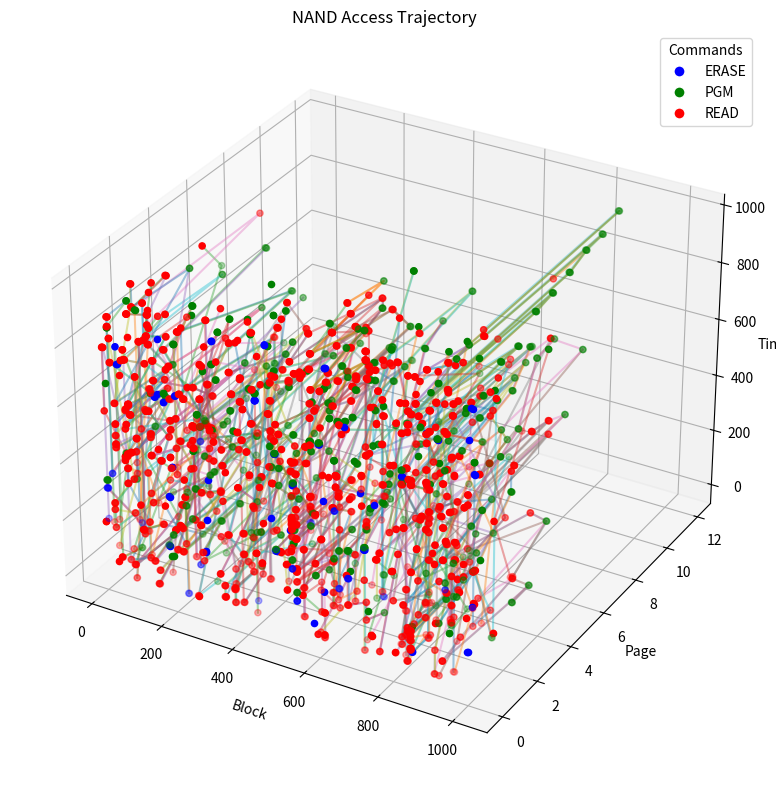
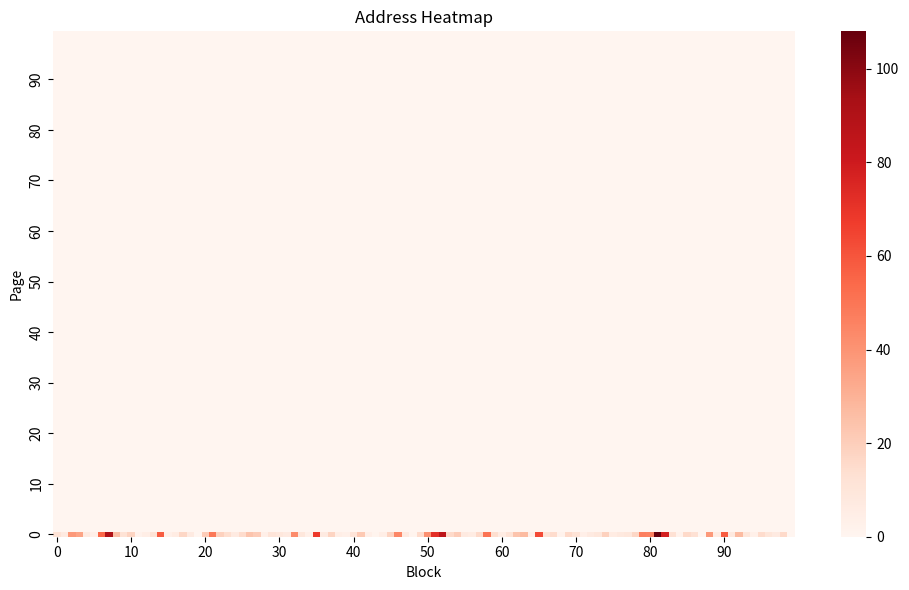
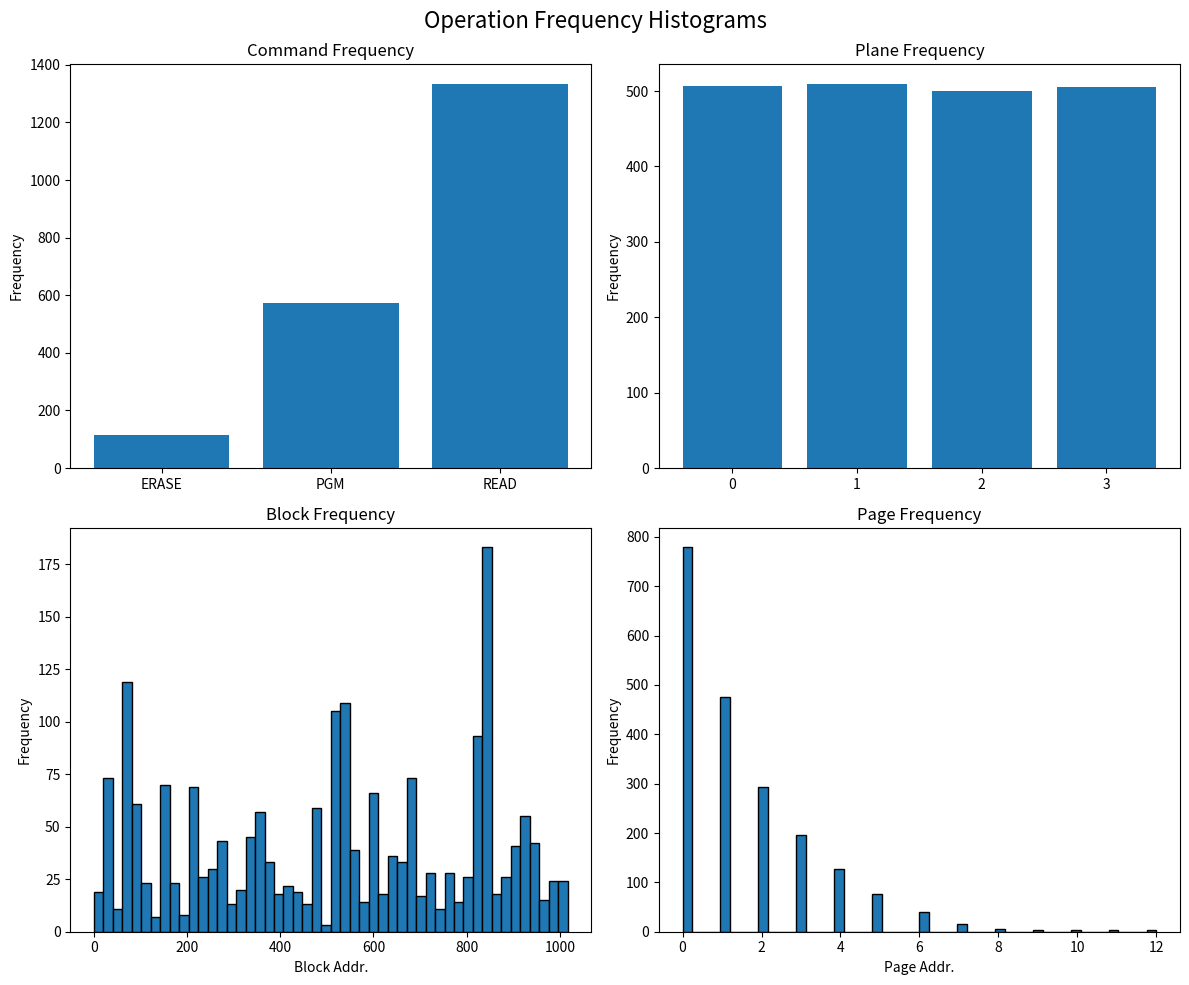

Write the Python code that produced these figures, in order.
import numpy as np
import itertools

# from loguru import logger
TLC = "TLC"
FWSLC = "FWSLC"
SLC = "SLC"
AESLC = "AESLC"
A0SLC = "A0SLC"
ACSLC = "ACSLC"
TBD = "TBD"
BAD = -3
GOOD = -2
ERASE = -1

CMD_VOCAB = {"ERASE": 0, "PGM": 1, "READ": 2}
# NOTE: Visualization helpers still consume (plane, block, page) tuples.
# Sampled address tensors returned by random_* now include die explicitly as (die, block, page).
ADDR_KEYS = ["plane", "block", "page"]


def arr_to_nparr(adds: list | np.ndarray):
    if isinstance(adds, (list, tuple, set)):
        if all(isinstance(v, int) for v in adds):
            return np.array(adds, dtype=int)
        else:
            raise TypeError("All elements in adds must be integers.")
    elif isinstance(adds, int):
        return np.array([adds], dtype=int)
    elif isinstance(adds, np.ndarray) and adds.dtype.kind in {"i", "u"}:
        return adds
    else:
        raise TypeError(
            f"adds must be a list, tuple, set, int, or numpy array of integers: {type(adds)}"
        )


def reduce_to_blkarr(adds: np.ndarray):
    if isinstance(adds, np.ndarray) and adds.dtype.kind in {"i", "u"}:
        return adds.reshape(-1, adds.shape[-1])[:, 0]
    else:
        raise TypeError(f"adds must be a numpy array of integers: {type(adds)}")


def to_1D_blkaddr(adds: list | np.ndarray):
    tmp_adds = arr_to_nparr(adds)
    if tmp_adds.ndim > 1:
        tmp_adds = reduce_to_blkarr(tmp_adds)

    return tmp_adds


def empty_arr():
    return np.array([], dtype=int)


def all_subsets(s):
    return list(
        itertools.chain.from_iterable(
            itertools.combinations(s, r) for r in range(1, len(s) + 1)
        )
    )


class AddressManager:
    """
    AddressManager class 정의
    num_address : block address 갯수
    addrstates : address 상태를 저장하는 numpy 배열
    addrmodes_erase : erase 시 선택된 celltype 을 저장
    addrmodes_pgm   : program/read 시 사용할 celltype 을 저장
    pagesize : block 내 page 갯수
    offset : addrReadable 구할 때 last PGM page address 끝에서부터 제외할 page 갯수
    num_dies : die 수
    undo_addrs : 마지막 erase 또는 PGM 했던 address list
    undo_states : 마지막 erase 또는 PGM 했던 address 의 addrstates
    undo_modes : 마지막 erase 또는 PGM 했던 address 의 addrmodes
    oversample : 전체 가능한 address 갯수보다 더 많은 sample 을 요구했을 떄 True
    """

    # adds 배열의 상태 값 정의
    # -3: badblock
    # -2: goodblock not erased
    # -1: erased
    # 0 to pagesize-1 : PGM 된 page 수
    set_plane: set = {0, 1, 2, 4, 6}

    def __init__(
        self,
        num_planes: int,
        num_blocks: int,
        pagesize: int,
        init: int = GOOD,
        badlist=np.array([], dtype=int),
        offset: int = 30,
        num_dies: int = 1,
    ):
        """
        생성자 정의
        """
        self.num_planes: int
        self.num_dies: int
        self.num_blocks: int
        self.addrstates: np.ndarray
        self.addrmodes_erase: np.ndarray
        self.addrmodes_pgm: np.ndarray
        self.pagesize: int
        self.offset: int
        self.undo_addrs: np.ndarray = np.array([], dtype=int)
        self.undo_states: np.ndarray = np.array([], dtype=int)
        self.undo_modes: np.ndarray = np.array([], dtype=int)
        self.oversample: bool = False

        if num_planes in AddressManager.set_plane:
            self.num_planes = num_planes
        else:
            raise ValueError(
                f"num_planes must be one of {AddressManager.set_plane}, got {num_planes}"
            )

        if isinstance(num_blocks, int) and num_blocks > 0:
            # num_blocks is per-die; total = num_blocks * num_dies
            self._blocks_per_die = int(num_blocks)
        else:
            raise ValueError(f"num_blocks (per-die) must be a positive integer, got {num_blocks}")

        if isinstance(pagesize, int) and pagesize > 0:
            self.pagesize = pagesize
        else:
            raise ValueError(f"pagesize must be a positive integer, got {pagesize}")

        if isinstance(offset, int) and offset >= 0 and offset < pagesize:
            self.offset = offset
        else:
            raise ValueError(
                f"offset must be a non-negative integer less than pagesize, got {offset}"
            )

        # num_dies validation and derived topology
        if isinstance(num_dies, int) and num_dies > 0:
            self.num_dies = num_dies
        else:
            raise ValueError(f"num_dies must be a positive integer, got {num_dies}")

        # Compute total blocks across dies and allocate arrays
        self.num_blocks = self._blocks_per_die * self.num_dies
        if isinstance(init, int) and (init > BAD or init < pagesize):
            self.addrstates = np.full(self.num_blocks, init, dtype=int)
            # Track erase/program modes separately; keep legacy alias addrmodes -> program mode
            self.addrmodes_erase = np.full(self.num_blocks, TBD, dtype=object)
            self.addrmodes_pgm = np.full(self.num_blocks, TBD, dtype=object)
            # Backward-compat alias used by external scripts
            self.addrmodes = self.addrmodes_pgm
            bad_idx = self._normalize_badlist(badlist)
            if bad_idx.size:
                if np.any(bad_idx < 0) or np.any(bad_idx >= self.num_blocks):
                    raise IndexError(f"badlist indices must be in [0,{self.num_blocks})")
                self.addrstates[bad_idx] = BAD
        else:
            raise ValueError(
                f"init must be an integer greater than {BAD} or less than {pagesize}, got {init}"
            )

        # Precomputed helpers for fast filtering/sampling
        ar = np.arange(self.num_blocks)
        self._die_index = ar // self._blocks_per_die
        within_die = ar % self._blocks_per_die
        self._plane_index = within_die % self.num_planes
        self._block_groups = None  # lazily computed (#groups, num_planes) per die
        self._rng = np.random.default_rng()

    def _normalize_badlist(self, badlist) -> np.ndarray:
        """
        Normalize badlist to global block indices.
        Accepts ONLY per-die pairs (die, block_within_die).
        Examples:
          - list of pairs: [(0, 3), (1, 7)]
          - ndarray shape (N,2)
        """
        if badlist is None:
            return np.array([], dtype=int)
        if isinstance(badlist, np.ndarray):
            if badlist.size == 0:
                return np.array([], dtype=int)
            if badlist.ndim == 2 and badlist.shape[1] == 2:
                arr = badlist.astype(int)
            else:
                raise TypeError("badlist must be ndarray with shape (N,2) of (die, block)")
        elif isinstance(badlist, (list, tuple)):
            if len(badlist) == 0:
                return np.array([], dtype=int)
            if not all(isinstance(p, (list, tuple)) and len(p) == 2 for p in badlist):
                raise TypeError("badlist must be a list of pairs (die, block)")
            arr = np.array(badlist, dtype=int)
        else:
            raise TypeError("badlist must be a list of pairs or ndarray shape (N,2)")

        dies = arr[:, 0]
        blks = arr[:, 1]
        if np.any(dies < 0) or np.any(dies >= self.num_dies):
            raise IndexError("badlist die index out of range")
        if np.any(blks < 0) or np.any(blks >= self._blocks_per_die):
            raise IndexError("badlist block index out of range for die")
        return dies * self._blocks_per_die + blks

    def set_range_val(self, add_from: int, add_to: int, val: int, mode=TLC):
        """
        adds 배열에서 add_from 부터 add_to 까지의 index 에 val 값을 할당
        """
        self.addrstates[add_from : add_to + 1] = val
        if val == ERASE:
            # Setting erase result: update erase mode, reset program mode
            self.addrmodes_erase[add_from : add_to + 1] = mode
            self.addrmodes_pgm[add_from : add_to + 1] = TBD
        elif val > ERASE:
            # Setting programmed pages: set program mode (keep existing erase mode)
            self.addrmodes_pgm[add_from : add_to + 1] = mode

    def set_n_val(self, add_from: int, n: int, val: int, mode=TLC):
        """
        adds 배열에서 add_from 부터 n 개의 index 에 val 값을 할당
        """
        if add_from + n > self.num_blocks:
            raise IndexError(
                f"add_from + n exceeds num_blocks: {add_from} + {n} > {self.num_blocks}"
            )
        self.addrstates[add_from : add_from + n] = val
        if val == ERASE:
            self.addrmodes_erase[add_from : add_from + n] = mode
            self.addrmodes_pgm[add_from : add_from + n] = TBD
        elif val > ERASE:
            self.addrmodes_pgm[add_from : add_from + n] = mode

    def set_adds_val(self, adds: np.ndarray, val: int, mode=TLC):
        """
        adds 배열에 val 값을 할당
        """
        tmp_adds = to_1D_blkaddr(adds)  # 1차원 배열

        if np.any(tmp_adds >= self.num_blocks):
            raise IndexError(
                f"Some addresses in adds exceed num_blocks: {tmp_adds[tmp_adds >= self.num_blocks]}"
            )
        self.addrstates[tmp_adds] = val
        if val == ERASE:
            self.addrmodes_erase[tmp_adds] = mode
            self.addrmodes_pgm[tmp_adds] = TBD
        elif val > ERASE:
            self.addrmodes_pgm[tmp_adds] = mode

    def undo_last(self):
        """
        마지막에 했던 set_adds_erase, 또는 set_adds_pgm 의 동작을 되돌림
        """

        self.addrstates[self.undo_addrs] = self.undo_states
        # Restore both erase/program modes if available
        if hasattr(self, "undo_modes_erase") and hasattr(self, "undo_modes_pgm"):
            self.addrmodes_erase[self.undo_addrs] = self.undo_modes_erase
            self.addrmodes_pgm[self.undo_addrs] = self.undo_modes_pgm
        else:
            # Backward compatibility
            self.addrmodes[self.undo_addrs] = self.undo_modes

    # Note: Legacy get_*/sample_*/set_* APIs have been removed.
    # Use random_erase/random_pgm/random_read for fast direct sampling.

    def get_addrstates(self) -> np.ndarray:
        """
        addrstates 반환
        """
        return self.addrstates

    def get_addrmodes(self) -> np.ndarray:
        """
        program 모드(addrmodes_pgm) 반환 (호환성 유지)
        """
        return self.addrmodes_pgm

    def get_addrmodes_erase(self) -> np.ndarray:
        """
        erase 모드(addrmodes_erase) 반환
        """
        return self.addrmodes_erase

    def get_vals_adds(self, adds: np.ndarray) -> np.ndarray:
        """
        adds 배열의 값을 반환
        """
        tmp_adds = to_1D_blkaddr(adds)
        return self.addrstates[tmp_adds]

    def tolist(self, adds: np.ndarray = None):
        """
        adds 배열을 list 형태로 반환
        output : (addrstates[0], addrmodes[0]), (addrstates[1], addrmodes[1]), ...
        """
        if adds is None:
            return list(zip(self.addrstates.tolist(), self.addrmodes.tolist()))
        else:
            return list(
                zip(self.addrstates[adds].tolist(), self.addrmodes[adds].tolist())
            )

    def log(self, adds: np.ndarray = None, file=None):
        """
        adds 배열의 상태를 로그로 출력
        """
        if adds is None:
            if file is None:
                for i, add in enumerate(self.tolist()):
                    print(f"{i} : {add}")
            else:
                for i, add in enumerate(self.tolist()):
                    file.write(f"{i} : {add}\n")
        else:
            tmp_adds = to_1D_blkaddr(adds)
            if file is None:
                for i, add in enumerate(self.tolist(tmp_adds)):
                    print(f"{tmp_adds[i]} : {add}")
            else:
                for i, add in enumerate(self.tolist(tmp_adds)):
                    file.write(f"{tmp_adds[i]} : {add}\n")

    def get_size(self):
        """
        addrstates 배열의 크기를 반환
        """
        return self.num_blocks

    # ------------------------
    # Fast-path helpers
    # ------------------------

    @staticmethod
    def from_topology(topology: dict,
                      init: int = GOOD,
                      offset: int = 0,
                      badlist=None) -> "AddressManager":
        """
        Convenience factory mapping config topology keys to AddressManager args.
        Expected keys on `topology`: dies, planes, blocks_per_die, pages_per_block.
        """
        dies = int(topology.get("dies"))
        planes = int(topology.get("planes"))
        blocks_per_die = int(topology.get("blocks_per_die"))
        pages_per_block = int(topology.get("pages_per_block"))
        return AddressManager(
            num_planes=planes,
            num_blocks=blocks_per_die,  # per-die
            pagesize=pages_per_block,
            init=init,
            badlist=badlist if badlist is not None else np.array([], dtype=int),
            offset=offset,
            num_dies=dies,
        )

    def _ensure_block_groups(self):
        if self._block_groups is None:
            if self.num_blocks % self.num_planes != 0:
                raise ValueError(
                    f"num_blocks ({self.num_blocks}) must be divisible by num_planes ({self.num_planes}) for multi-plane ops"
                )
            if self._blocks_per_die % self.num_planes != 0:
                raise ValueError(
                    f"blocks_per_die ({self._blocks_per_die}) must be divisible by num_planes ({self.num_planes})"
                )
            # Group per die, then per plane (no cross-die groups)
            self._block_groups = np.arange(self.num_blocks).reshape(-1, self.num_planes)

    def _groups_for_planes(self, sel_planes: list) -> np.ndarray:
        self._ensure_block_groups()
        return self._block_groups[:, sel_planes]

    def _wrap_blocks_as_addrs(self, blocks: np.ndarray, pages: np.ndarray | int = 0) -> np.ndarray:
        """
        Return shape (#, 1, 3): (die, block, page)
        """
        if isinstance(pages, int):
            pages = np.zeros_like(blocks, dtype=int) + int(pages)
        dies = self._die_index[blocks]
        return np.dstack((dies, blocks, pages)).reshape(blocks.shape[0], 1, -1)

    def _wrap_groups_as_addrs(self, groups: np.ndarray, page: int | np.ndarray) -> np.ndarray:
        """
        Return shape (#, k, 3): (die, block, page) for each plane in group.
        """
        if isinstance(page, int):
            pages = np.full(groups.shape, int(page), dtype=int)
        else:
            pages = np.repeat(page.reshape(-1, 1), groups.shape[1], axis=1)
        dies = self._die_index[groups]
        return np.dstack((dies, groups, pages))

    # Legacy candidate expansion and sampling APIs were removed to
    # eliminate redundant allocations and complexity. Multi/single‑plane
    # fast paths are provided by random_erase/random_pgm/random_read.

    def random_erase(
        self,
        sel_plane: int | list = None,
        mode=TLC,
        size: int = 1,
        sel_die: int | list = None,
    ):
        """
        Fast-path erase sampling + apply.
        - Single-plane: sample blocks with (state != BAD) & (state != ERASE)
        - Multi-plane: sample groups where all selected planes satisfy the above.
        Returns addresses with page=0 as (die, block, page).
        """
        # Normalize sel_plane
        if isinstance(sel_plane, list) and len(sel_plane) == 1:
            sel_plane = sel_plane[0]

        if sel_plane is None or isinstance(sel_plane, int):
            # single plane
            mask = (self.addrstates != BAD) & (self.addrstates != ERASE)
            if isinstance(sel_plane, int):
                mask &= (self._plane_index == sel_plane)
            if sel_die is not None:
                if isinstance(sel_die, int):
                    mask &= (self._die_index == sel_die)
                else:
                    sel_die_arr = np.array(list(sel_die), dtype=int)
                    mask &= np.isin(self._die_index, sel_die_arr)
            cand = np.flatnonzero(mask)
            if len(cand) == 0:
                return empty_arr()

            k = min(size, len(cand))
            self.oversample = (size > len(cand))
            sel = self._rng.choice(cand, size=k, replace=False)

            # Save undo
            self.undo_addrs = sel
            self.undo_states = self.addrstates[sel].copy()
            self.undo_modes_erase = self.addrmodes_erase[sel].copy()
            self.undo_modes_pgm = self.addrmodes_pgm[sel].copy()

            # Apply
            self.addrstates[sel] = ERASE
            self.addrmodes_erase[sel] = mode
            self.addrmodes_pgm[sel] = TBD

            return self._wrap_blocks_as_addrs(sel, pages=0)

        # multi-plane
        planes = list(sel_plane)
        groups = self._groups_for_planes(planes)
        sub = self.addrstates[groups]
        ok = np.all((sub != BAD) & (sub != ERASE), axis=1)
        if sel_die is not None:
            g0 = groups[:, 0]
            die_rows = self._die_index[g0]
            if isinstance(sel_die, int):
                ok &= (die_rows == sel_die)
            else:
                sel_die_arr = np.array(list(sel_die), dtype=int)
                ok &= np.isin(die_rows, sel_die_arr)
        cand_rows = np.flatnonzero(ok)
        if len(cand_rows) == 0:
            return empty_arr()

        k = min(size, len(cand_rows))
        self.oversample = (size > len(cand_rows))
        rows = self._rng.choice(cand_rows, size=k, replace=False)
        chosen = groups[rows]

        # Save undo
        sel_blocks = chosen.reshape(-1)
        self.undo_addrs = sel_blocks
        self.undo_states = self.addrstates[sel_blocks].copy()
        self.undo_modes_erase = self.addrmodes_erase[sel_blocks].copy()
        self.undo_modes_pgm = self.addrmodes_pgm[sel_blocks].copy()

        # Apply
        self.addrstates[sel_blocks] = ERASE
        self.addrmodes_erase[sel_blocks] = mode
        self.addrmodes_pgm[sel_blocks] = TBD

        return self._wrap_groups_as_addrs(chosen, page=0)

    def random_pgm(
        self,
        sel_plane: int | list = None,
        mode=TLC,
        size: int = 1,
        sequential: bool = False,
        sel_die: int | list = None,
    ):
        """
        Fast-path program sampling + apply.
        - Single-plane: candidates have ERASE<=state<pagesize-1 and mode match.
        - Multi-plane: candidates also require equal states across selected planes.
        - sequential=True: allocate consecutive pages on the same block/group.
        Returns addresses of shape (#, 1, 3) or (#, k, 3).
        """
        if isinstance(sel_plane, list) and len(sel_plane) == 1:
            sel_plane = sel_plane[0]

        if sel_plane is None or isinstance(sel_plane, int):
            # single plane
            states = self.addrstates
            mask_base = (states >= ERASE) & (states < self.pagesize - 1)
            # allowed by erase/program rule
            erase_modes = self.addrmodes_erase
            pgm_modes = self.addrmodes_pgm
            fresh = states == ERASE
            cont = states > ERASE
            # Rule: if erased in SLC, allow A0SLC/ACSLC as program start
            allow_on_slc = (erase_modes == SLC) & np.isin(mode, [A0SLC, ACSLC])
            allowed = np.zeros_like(mask_base, dtype=bool)
            allowed |= fresh & ((erase_modes == mode) | allow_on_slc)
            allowed |= cont & (pgm_modes == mode)
            mask = mask_base & allowed
            if isinstance(sel_plane, int):
                mask &= (self._plane_index == sel_plane)
            if sel_die is not None:
                if isinstance(sel_die, int):
                    mask &= (self._die_index == sel_die)
                else:
                    sel_die_arr = np.array(list(sel_die), dtype=int)
                    mask &= np.isin(self._die_index, sel_die_arr)
            cand = np.flatnonzero(mask)
            if len(cand) == 0:
                return empty_arr()

            if sequential:
                # need room for 'size' pages
                st = self.addrstates[cand]
                ok = st + size <= (self.pagesize - 1)
                cand2 = cand[ok]
                if len(cand2) == 0:
                    return empty_arr()
                # pick one block
                blk = int(self._rng.choice(cand2, size=1, replace=False))
                start = int(self.addrstates[blk] + 1)
                pages = np.arange(start, start + size, dtype=int)

                # Undo
                self.undo_addrs = np.array([blk], dtype=int)
                self.undo_states = self.addrstates[[blk]].copy()
                self.undo_modes_erase = self.addrmodes_erase[[blk]].copy()
                self.undo_modes_pgm = self.addrmodes_pgm[[blk]].copy()

                # Apply: advance by 'size'
                self.addrstates[blk] += size
                # If starting from ERASE, set program mode
                if self.undo_states[0] == ERASE:
                    self.addrmodes_pgm[blk] = mode

                blocks = np.repeat(np.array([blk], dtype=int), size)
                return self._wrap_blocks_as_addrs(blocks, pages=pages)

            # non-sequential: choose distinct blocks
            k = min(size, len(cand))
            self.oversample = (size > len(cand))
            sel = self._rng.choice(cand, size=k, replace=False)

            # Undo
            self.undo_addrs = sel
            self.undo_states = self.addrstates[sel].copy()
            self.undo_modes_erase = self.addrmodes_erase[sel].copy()
            self.undo_modes_pgm = self.addrmodes_pgm[sel].copy()

            # Apply: +1 page each
            self.addrstates[sel] += 1
            # If starting from ERASE, set program mode
            started = (self.undo_states == ERASE)
            if np.any(started):
                self.addrmodes_pgm[sel[started]] = mode

            pages = self.addrstates[sel]  # after increment -> equals prev+1
            return self._wrap_blocks_as_addrs(sel, pages=pages)

        # multi-plane
        planes = list(sel_plane)
        groups = self._groups_for_planes(planes)
        vals = self.addrstates[groups]
        # equal states across planes, valid range
        eq = (vals == vals[:, [0]]).all(axis=1)
        rng = ((vals >= ERASE) & (vals < self.pagesize - 1)).all(axis=1)
        base = vals[:, 0]
        # per-group erase/program modes
        erase_modes_g = self.addrmodes_erase[groups]
        pgm_modes_g = self.addrmodes_pgm[groups]
        # rows starting new program: state == ERASE
        row_fresh = base == ERASE
        allow_on_slc = (erase_modes_g == SLC) & np.isin(mode, [A0SLC, ACSLC])
        mm_fresh = (erase_modes_g == mode) | allow_on_slc
        mm_fresh = mm_fresh.all(axis=1)
        # rows continuing program: state > ERASE
        mm_cont = (pgm_modes_g == mode).all(axis=1)
        ok = eq & rng & ( (row_fresh & mm_fresh) | ((~row_fresh) & mm_cont) )
        if sel_die is not None:
            g0 = groups[:, 0]
            die_rows = self._die_index[g0]
            if isinstance(sel_die, int):
                ok &= (die_rows == sel_die)
            else:
                sel_die_arr = np.array(list(sel_die), dtype=int)
                ok &= np.isin(die_rows, sel_die_arr)
        ok_rows = np.flatnonzero(ok)
        if len(ok_rows) == 0:
            return empty_arr()

        if sequential:
            st = vals[ok_rows, 0]
            ok2 = st + size <= (self.pagesize - 1)
            rows = ok_rows[ok2]
            if len(rows) == 0:
                return empty_arr()
            r = int(self._rng.choice(rows, size=1, replace=False))
            g = groups[r]
            start = int(self.addrstates[g[0]] + 1)
            pages = np.arange(start, start + size, dtype=int)

            # Undo
            sel_blocks = g
            self.undo_addrs = sel_blocks.copy()
            self.undo_states = self.addrstates[sel_blocks].copy()
            self.undo_modes_erase = self.addrmodes_erase[sel_blocks].copy()
            self.undo_modes_pgm = self.addrmodes_pgm[sel_blocks].copy()

            # Apply: advance by 'size' for every block in group
            self.addrstates[sel_blocks] += size
            # If starting from ERASE, set program mode for each block
            started = (self.undo_states == ERASE)
            if np.any(started):
                self.addrmodes_pgm[sel_blocks[started]] = mode

            # Build (#, k, 2)
            arr = []
            for p in pages:
                arr.append(self._wrap_groups_as_addrs(g.reshape(1, -1), page=p))
            return np.vstack(arr)

        # non-sequential: choose rows, advance by 1
        k = min(size, len(ok_rows))
        self.oversample = (size > len(ok_rows))
        rows = self._rng.choice(ok_rows, size=k, replace=False)
        chosen = groups[rows]

        # Undo
        sel_blocks = chosen.reshape(-1)
        self.undo_addrs = sel_blocks
        self.undo_states = self.addrstates[sel_blocks].copy()
        self.undo_modes_erase = self.addrmodes_erase[sel_blocks].copy()
        self.undo_modes_pgm = self.addrmodes_pgm[sel_blocks].copy()

        self.addrstates[sel_blocks] += 1
        # If starting from ERASE, set program mode
        started = (self.undo_states == ERASE)
        if np.any(started):
            self.addrmodes_pgm[sel_blocks[started]] = mode
        pages = (self.addrstates[chosen[:, 0]]).astype(int)
        return self._wrap_groups_as_addrs(chosen, page=pages)

    def random_read(
        self,
        sel_plane: int | list = None,
        mode=TLC,
        size: int = 1,
        offset: int = None,
        sequential: bool = False,
        sel_die: int | list = None,
    ):
        """
        Fast-path read address sampling (no state change).
        - Single-plane: weight by (addrstates - offset + 1)
        - Multi-plane: weight by min per-group readable count.
        Sequential=True samples consecutive pages within a block/group.
        Returns addresses of shape (#, 1, 3) or (#, k, 3).
        """
        if isinstance(sel_plane, list) and len(sel_plane) == 1:
            sel_plane = sel_plane[0]

        # choose offset
        _offset = self.offset if offset is None else int(offset)

        if sel_plane is None or isinstance(sel_plane, int):
            mask = (self.addrstates >= _offset) & (self.addrmodes_pgm == mode)
            if isinstance(sel_plane, int):
                mask &= (self._plane_index == sel_plane)
            if sel_die is not None:
                if isinstance(sel_die, int):
                    mask &= (self._die_index == sel_die)
                else:
                    sel_die_arr = np.array(list(sel_die), dtype=int)
                    mask &= np.isin(self._die_index, sel_die_arr)
            cand = np.flatnonzero(mask)
            if len(cand) == 0:
                return empty_arr()

            st = self.addrstates[cand]
            counts = (st - _offset + 1).astype(int)
            counts[counts < 0] = 0
            total = int(counts.sum())
            if total <= 0:
                return empty_arr()

            if not sequential:
                k = min(size, total)
                self.oversample = (size > total)
                r = self._rng.choice(total, size=k, replace=False)
                cum = np.cumsum(counts)
                blk_idx = np.searchsorted(cum, r, side="right")
                prev = np.concatenate(([0], cum[:-1]))
                page = (r - prev[blk_idx])
                blocks = cand[blk_idx]
                return self._wrap_blocks_as_addrs(blocks, pages=page)

            # sequential
            start_cap = counts - (size - 1)
            start_cap[start_cap < 0] = 0
            total_starts = int(start_cap.sum())
            if total_starts <= 0:
                return empty_arr()
            r = int(self._rng.choice(total_starts, size=1, replace=False))
            cum = np.cumsum(start_cap)
            i = int(np.searchsorted(cum, r, side="right"))
            prev = int(cum[i - 1]) if i > 0 else 0
            start = int(r - prev)
            blk = int(cand[i])
            pages = np.arange(start, start + size, dtype=int)
            blocks = np.repeat(np.array([blk], dtype=int), size)
            return self._wrap_blocks_as_addrs(blocks, pages=pages)

        # multi-plane
        planes = list(sel_plane)
        groups = self._groups_for_planes(planes)
        st = self.addrstates[groups]
        md = self.addrmodes_pgm[groups]
        ok = ((st > ERASE) & (st >= _offset) & (md == mode)).all(axis=1)
        if sel_die is not None:
            g0 = groups[:, 0]
            die_rows = self._die_index[g0]
            if isinstance(sel_die, int):
                ok &= (die_rows == sel_die)
            else:
                sel_die_arr = np.array(list(sel_die), dtype=int)
                ok &= np.isin(die_rows, sel_die_arr)
        if not np.any(ok):
            return empty_arr()
        rows = np.flatnonzero(ok)
        readmax = st[rows].min(axis=1) - _offset
        counts = (readmax + 1).astype(int)
        counts[counts < 0] = 0
        total = int(counts.sum())
        if total <= 0:
            return empty_arr()

        if not sequential:
            k = min(size, total)
            self.oversample = (size > total)
            r = self._rng.choice(total, size=k, replace=False)
            cum = np.cumsum(counts)
            ridx = np.searchsorted(cum, r, side="right")
            prev = np.concatenate(([0], cum[:-1]))
            page = (r - prev[ridx])
            chosen = groups[rows[ridx]]
            return self._wrap_groups_as_addrs(chosen, page=page)

        # sequential multi-plane
        start_cap = counts - (size - 1)
        start_cap[start_cap < 0] = 0
        total_starts = int(start_cap.sum())
        if total_starts <= 0:
            return empty_arr()
        r = int(self._rng.choice(total_starts, size=1, replace=False))
        cum = np.cumsum(start_cap)
        i = int(np.searchsorted(cum, r, side="right"))
        prev = int(cum[i - 1]) if i > 0 else 0
        start = int(r - prev)
        g = groups[rows[i]]
        pages = np.arange(start, start + size, dtype=int)
        arr = []
        for p in pages:
            arr.append(self._wrap_groups_as_addrs(g.reshape(1, -1), page=p))
        return np.vstack(arr)

    def visual_seq_3d(self, seq: list, title="NAND Access Trajectory"):
        """
        Block 별 Erase, PGM, Read 동작 target address 를 추적함
        seq: (cmd_id, (plane, block, page))
        title: figure 의 title
        """
        import matplotlib.pyplot as plt
        from matplotlib.lines import Line2D
        block_traces = {}
        for t, (cmd_id, addr_vec) in enumerate(seq):
            for vec in addr_vec:
                addr = {k: vec[i] for i, k in enumerate(ADDR_KEYS)}
                block = addr["block"]
                page = addr["page"]
                block_traces.setdefault(block, []).append((page, t, cmd_id))

        # Define a color palette
        colors = [
            "blue",
            "green",
            "red",
            "orange",
            "purple",
            "brown",
            "pink",
            "gray",
            "olive",
            "cyan",
        ]

        # Create color map based on unique command IDs
        color_map = {
            cmd_id: colors[i % len(colors)]
            for i, cmd_id in enumerate(CMD_VOCAB.values())
        }

        fig = plt.figure(figsize=(12, 8))
        ax = fig.add_subplot(111, projection="3d")
        for blk, pts in block_traces.items():
            if not pts:
                continue
            pts.sort(key=lambda x: x[1])
            pages, times, cmds = zip(*pts)
            xs = [blk] * len(pages)
            ax.plot(xs, pages, times, alpha=0.4)
            ax.scatter(xs, pages, times, c=[color_map[c] for c in cmds], marker="o")

        # Add legend
        legend_elements = [
            Line2D(
                [0],
                [0],
                marker="o",
                color="w",
                label=cmd,
                markerfacecolor=color_map[CMD_VOCAB[cmd]],
                markersize=8,
            )
            for cmd in CMD_VOCAB.keys()
        ]

        ax.legend(handles=legend_elements, title="Commands")
        ax.set_xlabel("Block")
        ax.set_ylabel("Page")
        ax.set_zlabel("Time")
        ax.set_title(title)
        plt.tight_layout()
        plt.show()

    def visual_seq_heatmap(
        self,
        seq: list,
        binned: bool = True,
        block_bins=100,
        page_bins=100,
        title="Address Heatmap",
    ):
        """
        Block, Address 별 address access 횟수를 누적하여 heatmap 생성
        seq: (cmd_id, (plane, block, page))
        binned: address range binning 여부
        block_bins: block bin 갯수
        page_bins: page bin 갯수
        title: figure 의 title
        """
        import seaborn as sns
        import matplotlib.pyplot as plt
        block_idxs = []
        page_idxs = []
        for cmd_id, addr_vec in seq:
            for vec in addr_vec:
                addr = {k: vec[i] for i, k in enumerate(ADDR_KEYS)}

                block = addr["block"]
                page = addr["page"]
                if binned:
                    block = int(block / self.num_blocks * (block_bins - 1))
                    page = int(page / self.pagesize * (page_bins - 1))

                block_idxs.append(block)
                page_idxs.append(page)

        if binned:
            heatmap_array = np.zeros((block_bins, page_bins), dtype=int)
            xtiklabels = block_bins // 10
            ytiklabels = page_bins // 10
        else:
            heatmap_array = np.zeros((self.num_blocks, self.pagesize), dtype=int)
            xtiklabels = self.num_blocks // 10
            ytiklabels = self.pagesize // 10

        for b, p in zip(block_idxs, page_idxs):
            heatmap_array[b, p] += 1

        plt.figure(figsize=(10, 6))
        sns.heatmap(
            heatmap_array.T,
            cmap="Reds",
            cbar=True,
            xticklabels=xtiklabels,
            yticklabels=ytiklabels,
        )
        plt.title(title)
        plt.xlabel("Block")
        plt.ylabel("Page")
        plt.gca().invert_yaxis()
        plt.tight_layout()
        plt.show()

    def visual_freq_histograms(self, seq: list, title="Operation Frequency Histograms"):
        """
        Generate frequency histograms for commands, planes, blocks, and pages from sequence data
        seq: (cmd_id, (plane, block, page)) tuples
        title: figure title
        """
        import matplotlib.pyplot as plt
        # Extract all components from sequence
        cmds = []
        planes = []
        blocks = []
        pages = []

        for cmd_id, addr_vec in seq:
            for vec in addr_vec:
                addr = {k: vec[i] for i, k in enumerate(ADDR_KEYS)}
                cmds.append(cmd_id)
                planes.append(addr["plane"])
                blocks.append(addr["block"])
                pages.append(addr["page"])

        # Create subplots
        fig, axes = plt.subplots(2, 2, figsize=(12, 10))
        fig.suptitle(title, fontsize=16)

        # Command frequency histogram
        cmd_counts = {}
        for cmd in cmds:
            cmd_counts[cmd] = cmd_counts.get(cmd, 0) + 1

        cmd_names = list(CMD_VOCAB.keys())
        cmd_values = [cmd_counts.get(i, 0) for i in range(len(cmd_names))]

        axes[0, 0].bar(range(len(cmd_names)), cmd_values)
        axes[0, 0].set_xticks(range(len(cmd_names)))
        axes[0, 0].set_xticklabels(cmd_names)
        axes[0, 0].set_title("Command Frequency")
        axes[0, 0].set_ylabel("Frequency")

        # Plane frequency histogram
        plane_counts = {}
        for plane in planes:
            plane_counts[plane] = plane_counts.get(plane, 0) + 1

        plane_values = [plane_counts.get(i, 0) for i in range(self.num_planes)]

        plane_labels = list(range(self.num_planes))
        axes[0, 1].bar(range(len(plane_values)), plane_values)
        axes[0, 1].set_xticks(plane_labels)
        axes[0, 1].set_xticklabels(plane_labels)
        axes[0, 1].set_title("Plane Frequency")
        axes[0, 1].set_ylabel("Frequency")

        # Block frequency histogram
        block_counts = {}
        for block in blocks:
            block_counts[block] = block_counts.get(block, 0) + 1

        # Use a reasonable number of bins for blocks
        block_bins = min(50, len(block_counts))
        axes[1, 0].hist(blocks, bins=block_bins, edgecolor="black")
        axes[1, 0].set_title("Block Frequency")
        axes[1, 0].set_xlabel("Block Addr.")
        axes[1, 0].set_ylabel("Frequency")

        # Page frequency histogram
        page_bins = min(50, len(pages))
        axes[1, 1].hist(pages, bins=page_bins, edgecolor="black")
        axes[1, 1].set_title("Page Frequency")
        axes[1, 1].set_xlabel("Page Addr.")
        axes[1, 1].set_ylabel("Frequency")

        plt.tight_layout()
        plt.show()


# addrman 사용 예제 (직접 실행 시에만 동작)
if __name__ == "__main__":
    # device parameter 설정
    num_planes = 4
    num_blocks = 1020
    pagesize = 2564
    offset = 0

    num_samples = 1000
    test_mode = TLC
    p_init_erase = 0.5
    erased_blocks = int(p_init_erase * num_blocks)
    p_init_pgm = 0.001  # erase block 에서 pagesize 의 몇 퍼센트 pgm 할 지 확률

    # badblock 설정
    # badlist = np.random.choice(num_blocks, num_blocks*1//100)
    badlist = []

    # instance creation via topology mapping
    topology = {
        "dies": 1,
        "planes": num_planes,
        "blocks_per_die": num_blocks,
        "pages_per_block": pagesize,
    }
    addman = AddressManager.from_topology(topology, init=GOOD, offset=offset, badlist=badlist)

    # dict 초기화 : cmds, planes, modes
    dict_cmds = {i: 0 for i in ("ERASE", "PGM", "READ")}
    comb_planes = all_subsets(set(range(num_planes)))
    # print(f"plane combinations: {comb_planes}")
    dict_planes = {str(comb): 0 for comb in comb_planes}
    dict_modes = {mode: 0 for mode in (TLC, SLC)}

    # 항목별 확률 weight 설정
    p_opers = np.array([1, 5, 10], dtype=float)
    p_opers /= np.sum(p_opers)
    p_planes = np.ones(len(dict_planes), dtype=float) / len(dict_planes)
    # p_planes[:] = 0
    # p_planes[1] = 1 # plane 0: (0,)
    # p_planes[14] = 1 # plane 0~3: (0,1,2,3)
    p_planes /= np.sum(p_planes)
    p_modes = np.ones(len(dict_modes), dtype=float) / len(dict_modes)

    # 사전 erase
    cnt_tot = cnt = 0
    for _ in range(erased_blocks):
        adds = addman.random_erase(mode=test_mode)
        cnt_tot += 1
        if len(adds):
            cnt += 1

    states = addman.get_addrstates()
    modes = addman.get_addrmodes()
    print(
        f"pre erase succ rate: {cnt/cnt_tot:.2f}, total blocks: {num_blocks}, attempt:{cnt_tot}, success: {cnt}"
    )
    print(
        f"{test_mode} erased block rate: {np.sum((states == ERASE) & (modes == test_mode))/num_blocks}"
    )

    # 사전 pgm
    cnt_tot = cnt = 0
    for _ in range(int(erased_blocks * pagesize * p_init_pgm)):
        adds = addman.random_pgm(mode=test_mode)
        cnt_tot += 1
        if len(adds):
            cnt += 1

    print(
        f"pre pgm succ rate: {cnt/cnt_tot:.2f}, total blocks: {num_blocks}, attempt:{cnt_tot}, success: {cnt}"
    )
    print(
        f"{test_mode} pgmed block rate: {np.sum((states > ERASE) & (modes == test_mode))/num_blocks}"
    )

    # sampling 반복
    sequence = []
    cnt_tot = cnt = 0
    with open("output.txt", "w") as file:
        for i in range(num_samples):
            op = np.random.choice(list(CMD_VOCAB.keys()), p=p_opers)
            sel_plane = comb_planes[np.random.choice(len(comb_planes), p=p_planes)]
            # mode = np.random.choice(list(dict_modes.keys()), p=p_modes)
            mode = test_mode
            match op:
                case "ERASE":
                    adds = addman.random_erase(sel_plane=sel_plane, mode=mode)
                case "PGM":
                    adds = addman.random_pgm(sel_plane=sel_plane, mode=mode)
                    # adds = addman.random_pgm(sel_plane=sel_plane, mode=mode, size=20, sequential=True)
                case "READ":
                    adds = addman.random_read(sel_plane=sel_plane, mode=mode)
                    # adds = addman.random_read(sel_plane=sel_plane, mode=mode, size=20, sequential=True)
            if len(adds) == 0:
                file.write(
                    f"{i+1} rep, FAIL, {mode}, {op}, planes:{sel_plane}, addr:NONE\n"
                )
            else:
                str_adds = [e for e in np.squeeze(adds).tolist()]
                cnt += 1
                file.write(
                    f"{i+1} rep, SUCC, {mode}, {op}, planes:{sel_plane}, addr:{str_adds}\n"
                )

                cmd_id = CMD_VOCAB[op.item()]
                dies = adds[..., 0].flatten()
                blocks = adds[..., 1].flatten()
                planes = blocks % addman.num_planes
                pages = adds[..., 2].flatten()
                # print(cmd_id, op)

                seq = list(zip(planes.tolist(), blocks.tolist(), pages.tolist()))
                sequence.append((cmd_id, seq))

            cnt_tot += 1

    print(f"operation succ rate: {cnt/cnt_tot:.2f}, attempt:{cnt_tot}, success: {cnt}")

    # 시각화 출력
    addman.visual_seq_3d(sequence)
    addman.visual_seq_heatmap(sequence)
    addman.visual_freq_histograms(sequence)
